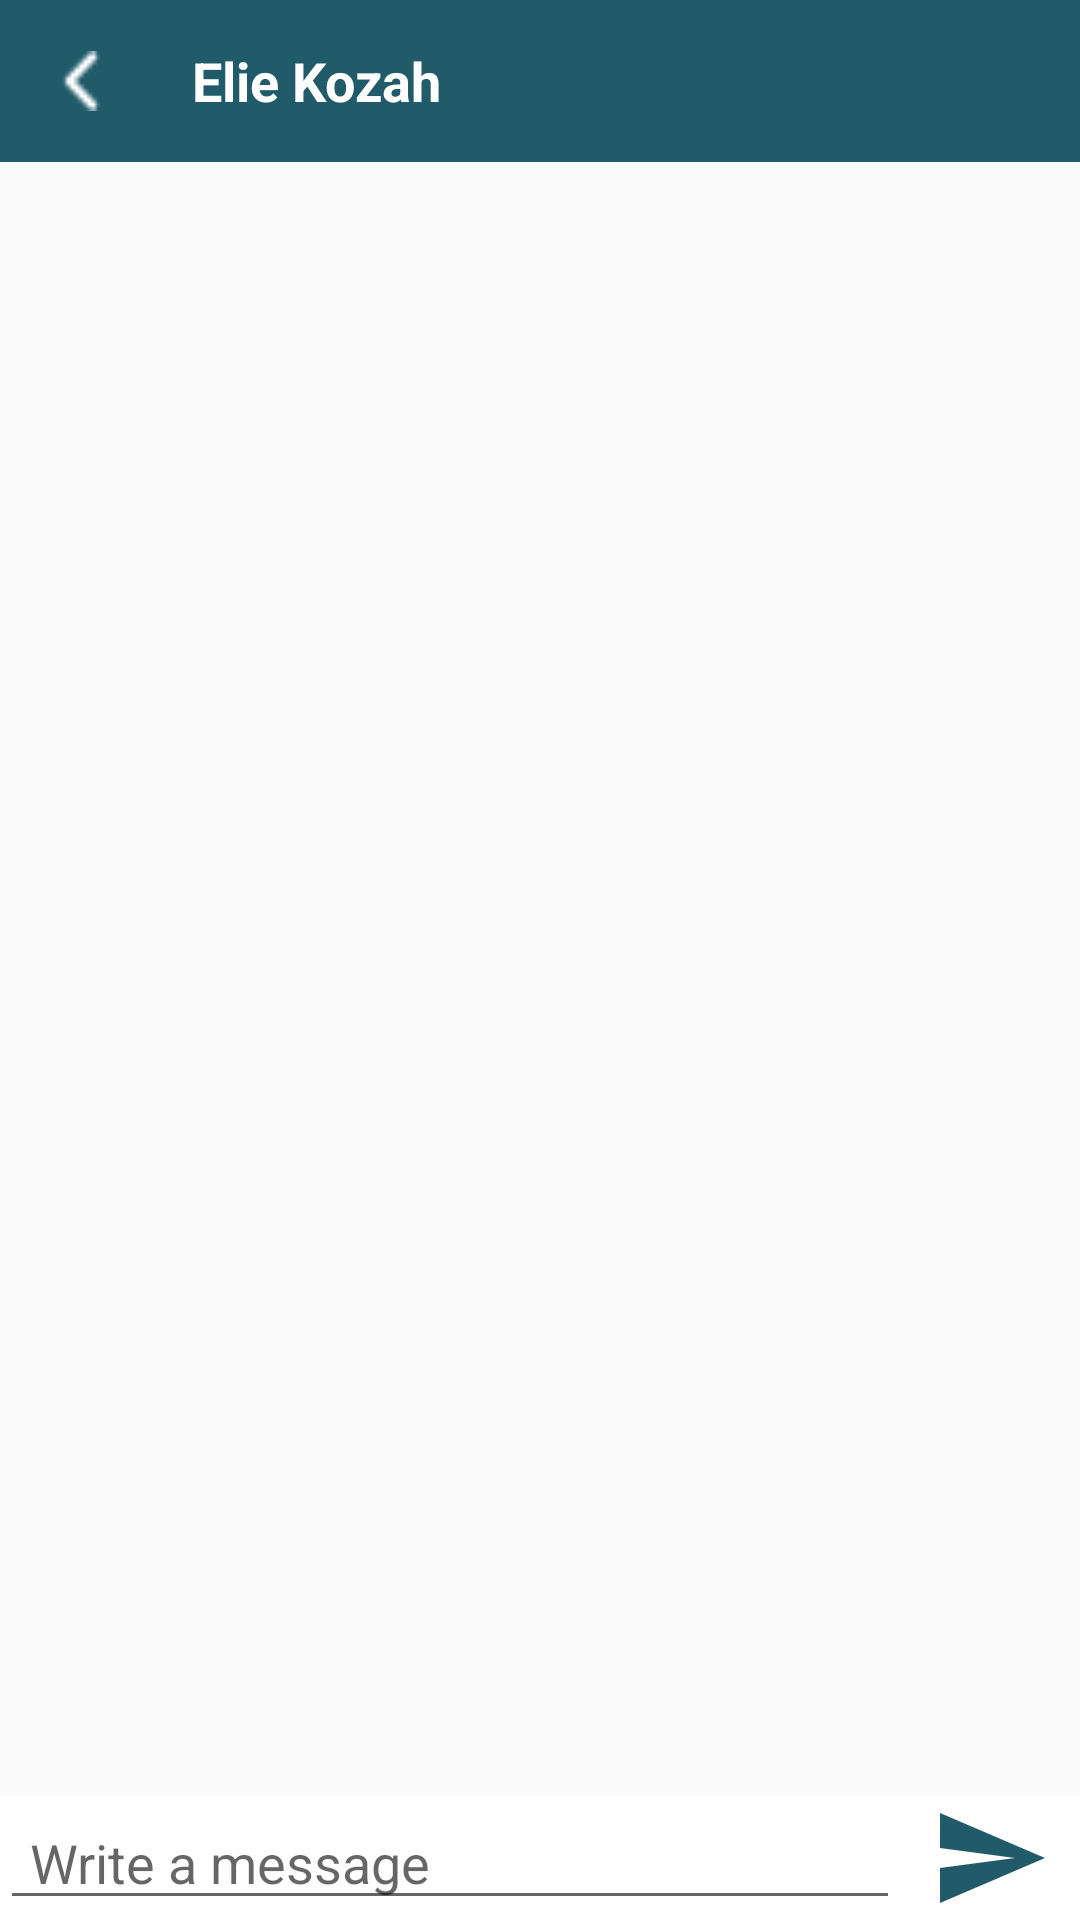

Android layout source for this screen:
<!-- AndroidManifest.xml: application theme AppTheme -->
<!-- res/layout/activity_chat.xml -->
<?xml version="1.0" encoding="utf-8"?>
<LinearLayout xmlns:android="http://schemas.android.com/apk/res/android"
    xmlns:tools="http://schemas.android.com/tools"
    android:layout_width="match_parent"
    android:layout_height="match_parent"
    android:orientation="vertical"
    android:clipToPadding="false"
    android:focusableInTouchMode="true"
    tools:context=".ChatActivity">

    <include
        android:id="@+id/included_toolbar_name"
        layout="@layout/include_toolbar_text_to_the_left" />

    <ListView
        android:layout_width="match_parent"
        android:id="@+id/lv_Chat_Messages"
        android:layout_weight="2"
        android:divider="@color/white"
        android:layout_height="wrap_content"
        />

    <LinearLayout xmlns:android="http://schemas.android.com/apk/res/android"
        android:layout_width="match_parent"
        android:layout_height="wrap_content"
        android:background="@color/white"
        android:orientation="horizontal">

        <EditText
            android:id="@+id/et_Chat_messageInput"
            android:layout_width="match_parent"
            android:layout_height="wrap_content"
            android:layout_weight="2"
            android:ems="10"
            android:hint="@string/WriteMessage"
            android:inputType="text"
            android:paddingHorizontal="10dp"
            android:text="" />


        <ImageButton
            android:layout_width="wrap_content"
            android:layout_height="wrap_content"
            android:layout_gravity="center"
            android:scaleType="fitCenter"
            android:padding="20dp"
            android:layout_marginHorizontal="10dp"
            android:onClick="sendMessage"
            android:background="@drawable/ic_send"
   />
    </LinearLayout>
</LinearLayout>
<!-- res/layout/include_toolbar_text_to_the_left.xml (included above) -->
<?xml version="1.0" encoding="utf-8"?>
<RelativeLayout xmlns:android="http://schemas.android.com/apk/res/android"
    android:layout_width="match_parent"
    android:layout_height="@dimen/toolbar_height" android:background="@color/toolbar_background">


    <ImageView
        android:id="@+id/iv_toolbar_back"
        android:layout_width ="@dimen/toolbar_height"
        android:layout_height="@dimen/toolbar_height"
        android:padding="@dimen/toolbar_image_padding"
        android:layout_centerVertical="true"
        android:layout_alignParentStart="true"
        android:src="@drawable/arrow_down"
        android:rotation="90"/>

    <TextView
        android:id="@+id/tv_toolbar_name"
        style="@style/tv_toolbar_pageTitle_name"
        android:layout_toEndOf="@+id/iv_toolbar_back"
        android:text="@string/elie_kozah"
        />


</RelativeLayout>
<!-- resources referenced by this layout -->
<resources>
  <color name="toolbar_background">#215b69</color>
  <color name="white">#fefefe</color>
  <dimen name="toolbar_height">54dp</dimen>
  <dimen name="toolbar_image_padding">17dp</dimen>
  <!-- drawable arrow_down: png bitmap (drawable, 221 bytes) -->
  <!-- drawable ic_send (drawable) -->
  <vector xmlns:android="http://schemas.android.com/apk/res/android"
      android:width="24dp"
      android:height="24dp"
      android:viewportWidth="24.0"
      android:viewportHeight="24.0">
      <path
          android:fillColor="@color/toolbar_background"
          android:pathData="M2.01,21L23,12 2.01,3 2,10l15,2 -15,2z"/>
  </vector>
  <string name="WriteMessage">Write a message"</string>
  <string name="elie_kozah">Elie Kozah</string>
  <style name="tv_toolbar_pageTitle_name">
           <item name="android:layout_width">wrap_content</item>
          <item name="android:layout_marginLeft">@dimen/margin_normal</item>
          <item name="android:layout_height">@dimen/toolbar_height</item>
          <item name="android:textSize">@dimen/toolbar_text_size</item>
          <item name="android:textStyle">bold</item>
          <item name="android:gravity">center_vertical</item>
          <item name="android:textColor">@color/white</item>
      </style>
  <style name="AppTheme" parent="Theme.AppCompat.Light.NoActionBar">
      
      <item name="colorPrimary">@color/colorPrimary</item>
      <item name="colorPrimaryDark">@color/colorPrimaryDark</item>
      <item name="colorAccent">@color/colorAccent</item>
  </style>
  <dimen name="margin_normal">10dp</dimen>
  <dimen name="toolbar_text_size">18sp</dimen>
  <color name="colorPrimary">#008577</color>
  <color name="colorPrimaryDark">#00574B</color>
  <color name="colorAccent">#D81B60</color>
</resources>
